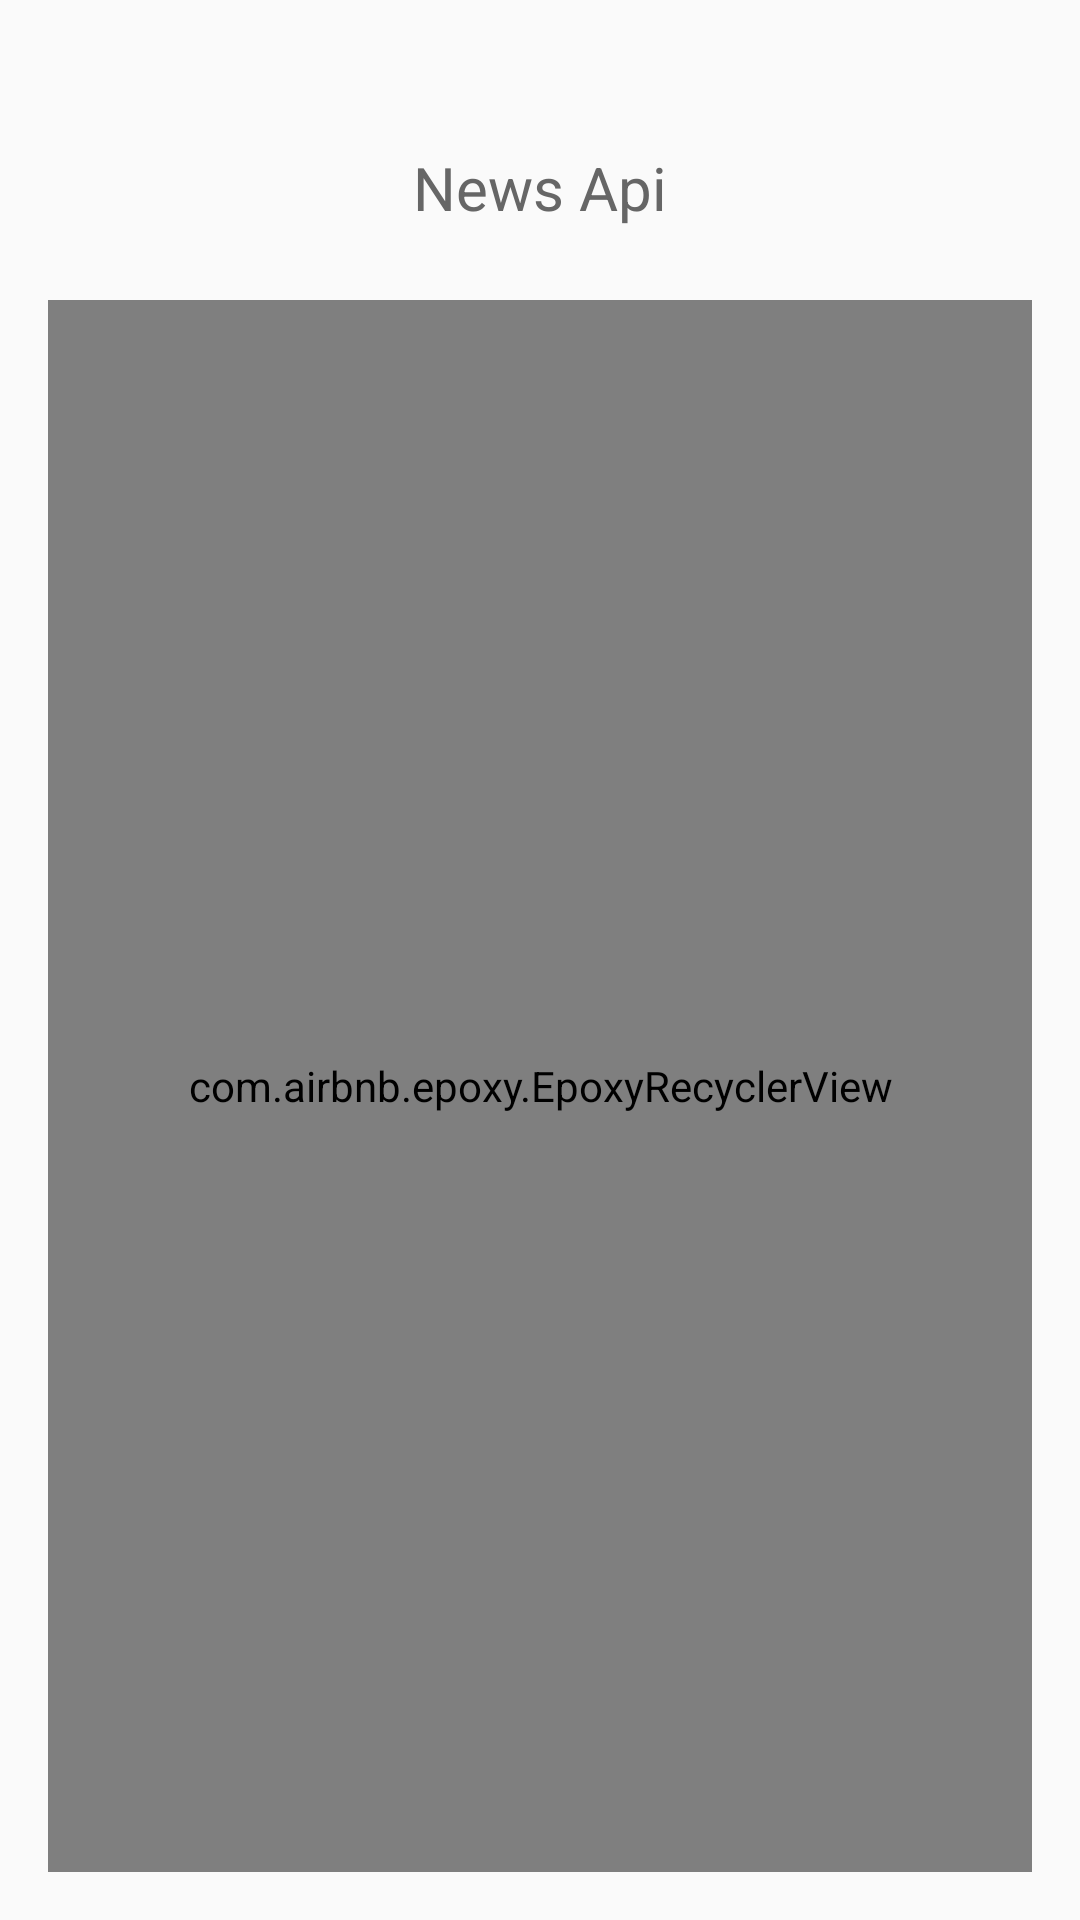

Layout XML and referenced resources for this Android screen:
<!-- AndroidManifest.xml: application theme AppTheme -->
<!-- res/layout/f_main.xml -->
<?xml version="1.0" encoding="utf-8"?>
<androidx.constraintlayout.widget.ConstraintLayout
    xmlns:android="http://schemas.android.com/apk/res/android"
    xmlns:app="http://schemas.android.com/apk/res-auto"
    xmlns:tools="http://schemas.android.com/tools"
    android:layout_width="match_parent"
    android:layout_height="match_parent"
    style="@style/MContainer">

    <androidx.constraintlayout.widget.Guideline
        android:id="@+id/guideline7"
        android:layout_width="wrap_content"
        android:layout_height="wrap_content"
        android:orientation="vertical"
        app:layout_constraintGuide_begin="16dp" />

    <androidx.constraintlayout.widget.Guideline
        android:id="@+id/guideline8"
        android:layout_width="wrap_content"
        android:layout_height="wrap_content"
        android:orientation="vertical"
        app:layout_constraintGuide_end="16dp" />

    <TextView
        style="@style/FontStyleHeading_Bold"
        android:id="@+id/textView"
        android:layout_width="wrap_content"
        android:layout_height="wrap_content"
        android:layout_marginTop="49dp"
        android:text="News Api"
        app:layout_constraintEnd_toEndOf="parent"
        app:layout_constraintStart_toStartOf="parent"
        app:layout_constraintTop_toTopOf="parent" />

    <com.airbnb.epoxy.EpoxyRecyclerView
        android:id="@+id/recyclerView"
        android:layout_width="0dp"
        android:layout_height="0dp"
        android:layout_marginTop="24dp"
        android:layout_marginBottom="16dp"
        android:requiresFadingEdge="vertical"
        app:layout_constraintBottom_toBottomOf="parent"
        app:layout_constraintEnd_toStartOf="@+id/guideline8"
        app:layout_constraintStart_toStartOf="@+id/guideline7"
        app:layout_constraintTop_toBottomOf="@+id/textView">


    </com.airbnb.epoxy.EpoxyRecyclerView>
</androidx.constraintlayout.widget.ConstraintLayout>
<!-- resources referenced by this layout -->
<resources>
  <style name="FontStyleHeading_Bold">
          <item name="android:textColor">@color/colorFont</item>
          <item name="fontPath">Montserrat-SemiBold.ttf</item>
          <item name="android:textSize">20sp</item>
      </style>
  <style name="MContainer">
          
          <item name="android:clickable">true</item>
          <item name="android:background">@color/defaultBackgroundAndroid</item>
      </style>
  <style name="AppTheme" parent="Theme.AppCompat.Light.DarkActionBar">
          
          <item name="colorPrimary">@color/colorPrimary</item>
          <item name="colorPrimaryDark">@color/md_white_1000</item>
          <item name="colorAccent">@color/colorAccent</item>
  
          <item name="windowActionBar">false</item>
          <item name="windowNoTitle">true</item>
  
          <item name="android:windowSoftInputMode">adjustPan</item>
  
          <item name="android:windowBackground">@drawable/splashscreen</item>
          <item name="android:windowLightStatusBar" tools:targetApi="23">true</item>
      </style>
  <color name="colorFont">#666666</color>
  <color name="defaultBackgroundAndroid">#FAFAFA</color>
  <color name="colorPrimary">@color/md_blue_500</color>
  <color name="colorAccent">@color/md_blue_500</color>
  <!-- drawable splashscreen (drawable) -->
  <?xml version="1.0" encoding="utf-8"?>
  <layer-list xmlns:app="http://schemas.android.com/apk/res-auto"
      xmlns:android="http://schemas.android.com/apk/res/android">
  
      <item android:drawable="@color/md_white_1000" />
  
      <item
          android:gravity="center"
          android:drawable="@drawable/ic_logo_news_api" />
  
  </layer-list>
  <!-- drawable ic_logo_news_api (drawable) -->
  <vector android:height="102.262764dp" android:viewportHeight="28.950188"
      android:viewportWidth="28.309608" android:width="100dp" xmlns:android="http://schemas.android.com/apk/res/android">
      <path android:fillColor="#000000"
          android:pathData="m0,27.2402l0,-1.7731l0.9366,0c0.9541,-0.0736 1.3492,-0.242 1.6034,-0.5732 0.1095,-0.1426 0.1433,-2.5996 0.1462,-10.6086l0.0037,-10.4962l-0.4386,0c-0.2412,-0.0399 -0.7938,0.0007 -1.228,0l-0.7895,0l0,-1.9457 0,-1.8433l3.8971,0 3.8971,0l6.1904,10.017c3.4116,5.5205 6.2299,10.0216 6.2781,9.9929 0.0482,-0.0287 0.0877,-3.6734 0.0877,-8.0994l0,-8.1216l-0.5426,0c-0.2984,-0.0409 -0.9563,0 -1.462,0l-0.9193,0l0,-1.9469 0,-1.8421l5.2923,0 5.2923,0l0.0323,1.7467 0.0323,1.7163 -0.6756,0.0722c-1.2248,0.1309 -1.3956,0.18 -1.6802,0.4829l-0.2819,0.3 -0.0308,12.3318 -0.0308,12.3003l-2.5376,0 -2.5376,0l-6.236,-10.0875c-3.4221,-5.5356 -6.2871,-10.107 -6.3495,-10.1694 -0.0732,-0.0732 -0.1134,2.8359 -0.1134,8.2139l0,8.4024l0.6846,0c0.3765,0 1.0081,-0.0413 1.4035,0l0.7189,0l0,1.8713 0,1.7692l-5.3215,0 -5.3215,0z" android:strokeWidth="1.25"/>
  </vector>
</resources>
